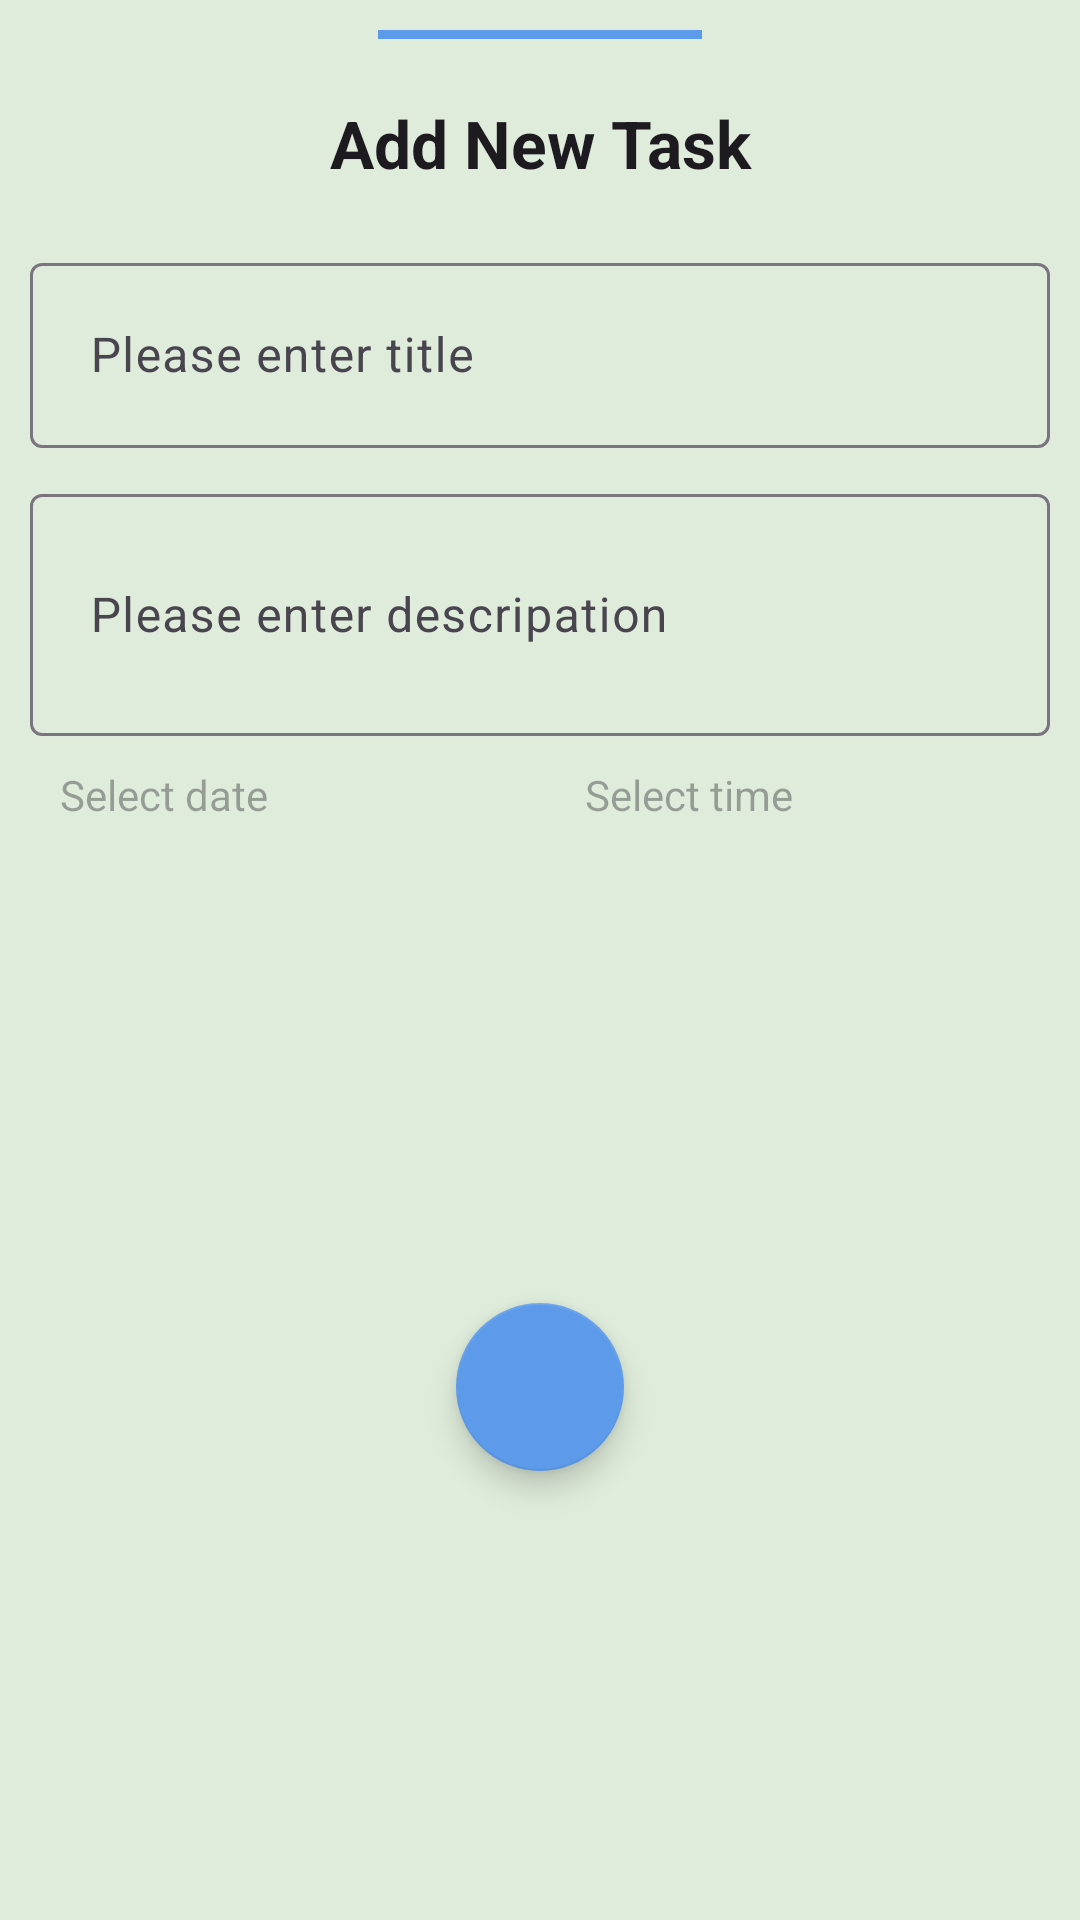

The Android layout XML behind this screen, and the referenced resources:
<!-- AndroidManifest.xml: application theme Theme.ToDoApp -->
<!-- res/layout/fragment_add_task.xml -->
<?xml version="1.0" encoding="utf-8"?>
<androidx.constraintlayout.widget.ConstraintLayout xmlns:android="http://schemas.android.com/apk/res/android"
    xmlns:app="http://schemas.android.com/apk/res-auto"
    android:layout_width="match_parent"
    android:layout_height="wrap_content"
    >

    <View
        android:id="@+id/dismiss"
        android:layout_width="0dp"
        android:layout_height="3dp"
        android:layout_marginTop="10dp"
        android:background="@color/primary_color"
        app:layout_constraintEnd_toEndOf="parent"
        app:layout_constraintStart_toStartOf="parent"
        app:layout_constraintTop_toTopOf="parent"
        app:layout_constraintWidth_percent=".3" />

    <TextView
        android:id="@+id/add_new_task_tv"
        android:layout_width="match_parent"
        android:layout_height="wrap_content"
        android:layout_marginTop="10dp"
        android:gravity="center"
        android:textColor="?colorOnBackground"
        android:padding="10dp"
        android:text="@string/add_new_task"
        android:textSize="22sp"
        android:textStyle="bold"
        app:layout_constraintTop_toBottomOf="@id/dismiss" />

    <com.google.android.material.textfield.TextInputLayout
        android:id="@+id/title_til"
        android:layout_width="match_parent"
        android:layout_height="wrap_content"
        android:layout_marginStart="10dp"
        android:layout_marginTop="10dp"
        android:layout_marginEnd="10dp"
        app:layout_constraintTop_toBottomOf="@+id/add_new_task_tv"

        >

        <com.google.android.material.textfield.TextInputEditText
            android:id="@+id/title"
            android:layout_width="match_parent"
            android:layout_height="wrap_content"
            android:hint="@string/title"
            android:textColor="?colorOnBackground"
            android:padding="20dp" />
    </com.google.android.material.textfield.TextInputLayout>

    <com.google.android.material.textfield.TextInputLayout
        android:id="@+id/description_til"
        android:layout_width="match_parent"
        android:layout_height="wrap_content"
        android:layout_marginStart="10dp"
        android:layout_marginTop="10dp"
        android:layout_marginEnd="10dp"
        app:layout_constraintTop_toBottomOf="@+id/title_til">

        <com.google.android.material.textfield.TextInputEditText
            android:id="@+id/description"
            android:layout_width="match_parent"
            android:layout_height="wrap_content"
            android:hint="@string/description"
            android:lines="2"
            android:maxLines="5"
            android:textColor="?colorOnBackground"
            android:padding="20dp" />
    </com.google.android.material.textfield.TextInputLayout>

    <com.google.android.material.textfield.TextInputLayout
        android:id="@+id/select_date_til"
        android:layout_width="0dp"
        android:layout_height="wrap_content"
        android:layout_marginStart="10dp"
        android:layout_marginEnd="10dp"
        app:layout_constraintEnd_toStartOf="@+id/select_time_til"
        app:layout_constraintHorizontal_bias="0.5"
        app:layout_constraintHorizontal_chainStyle="spread"
        app:layout_constraintStart_toStartOf="parent"
        app:layout_constraintTop_toBottomOf="@+id/description_til">

        <TextView
            android:id="@+id/select_date_tv"
            android:layout_width="match_parent"
            android:layout_height="wrap_content"
            android:hint="@string/select_date"
            android:padding="10dp"
            android:textColor="?colorOnBackground"
            app:layout_constraintTop_toBottomOf="@id/description_til" />
    </com.google.android.material.textfield.TextInputLayout>

    <com.google.android.material.textfield.TextInputLayout
        android:id="@+id/select_time_til"
        android:layout_width="0dp"
        android:layout_height="wrap_content"
        android:layout_marginEnd="10dp"
        app:layout_constraintEnd_toEndOf="parent"
        app:layout_constraintHorizontal_bias="0.5"
        app:layout_constraintStart_toEndOf="@+id/select_date_til"
        app:layout_constraintTop_toBottomOf="@+id/description_til">

        <TextView
            android:id="@+id/select_time_tv"
            android:layout_width="match_parent"
            android:layout_height="wrap_content"
            android:hint="@string/select_time"
            android:textColor="?colorOnBackground"
            android:padding="10dp" />
    </com.google.android.material.textfield.TextInputLayout>

    <com.google.android.material.floatingactionbutton.FloatingActionButton
        android:id="@+id/add_task_btn"
        android:layout_width="wrap_content"
        android:layout_height="wrap_content"
        android:layout_margin="20dp"
        android:contentDescription="@string/add_new_task"
        android:src="@drawable/ic_check"
        app:layout_constraintBottom_toBottomOf="parent"
        app:layout_constraintEnd_toEndOf="parent"
        app:layout_constraintStart_toStartOf="parent"
        app:layout_constraintTop_toBottomOf="@id/select_date_til" />

</androidx.constraintlayout.widget.ConstraintLayout>
<!-- resources referenced by this layout -->
<resources>
  <color name="primary_color">#5D9BEA</color>
  <string name="add_new_task">Add New Task</string>
  <string name="description">Please enter descripation</string>
  <string name="select_date">Select date</string>
  <string name="select_time">Select time</string>
  <string name="title">Please enter title\n</string>
  <style name="Theme.ToDoApp" parent="Base.Theme.ToDoApp" />
  <style name="Base.Theme.ToDoApp" parent="Theme.Material3.DayNight.NoActionBar">
          
          
          <item name="android:colorPrimary">@color/primary_color</item>
          <item name="colorOnPrimary">@color/on_primary_color</item>
          <item name="colorSecondary">@color/secondary</item>
          <item name="colorOnSecondary">@color/onSecondary</item>
          <item name="android:colorBackground">@color/background_color</item>
          <item name="android:windowIsTranslucent">true</item>
          <item name="floatingActionButtonStyle">@style/fab_style</item>
  
      </style>
  <color name="on_primary_color">@color/white</color>
  <color name="secondary">#5D9BEA</color>
  <color name="onSecondary">@color/white</color>
  <color name="background_color">#DFECDB</color>
  <style name="fab_style" parent="Widget.Design.FloatingActionButton">
          <item name="shapeAppearanceOverlay">@style/fab_rounded</item>
      </style>
  <color name="white">#FFFFFFFF</color>
  <style name="fab_rounded" parent="ShapeAppearance.MaterialComponents.SmallComponent">
          <item name="cornerFamily">rounded</item>
          <item name="cornerSize">50%</item>
  
      </style>
</resources>
